Run: headless pygame with SDL's dummy video driver; simulated clock (each Clock.tick advances the game by its frame time, no real sleeping); random seed 0; keys injected as events and as key.get_pressed() state; no mouse input.
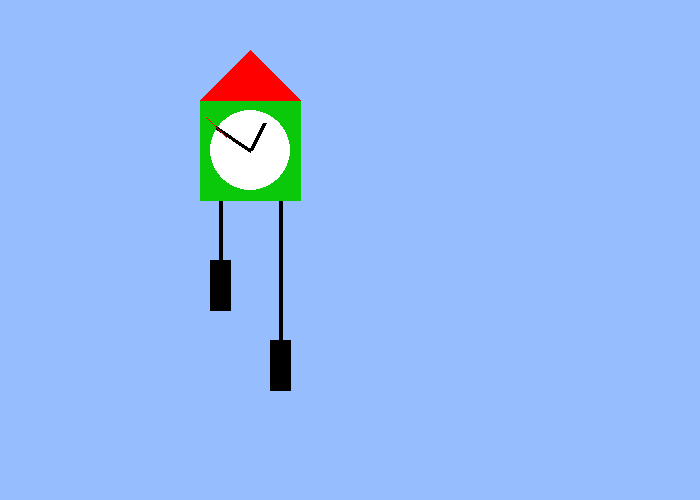
Frame 1 of 4 · flips 1–60 · no input
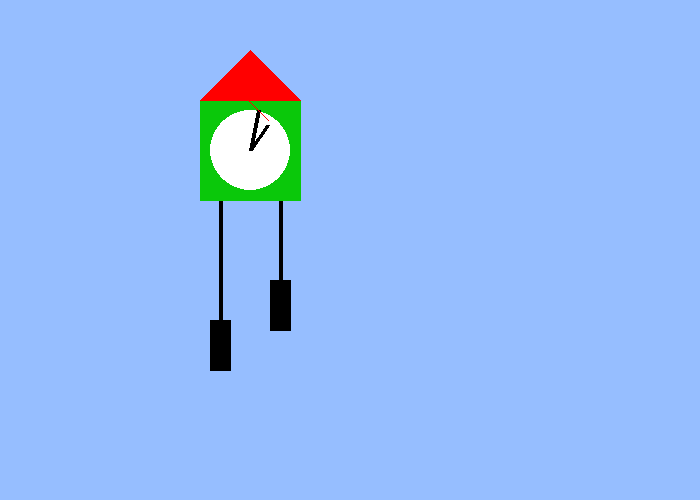
Frame 2 of 4 · flips 61–180 · tapped SPACE, RETURN · held RIGHT (→), D
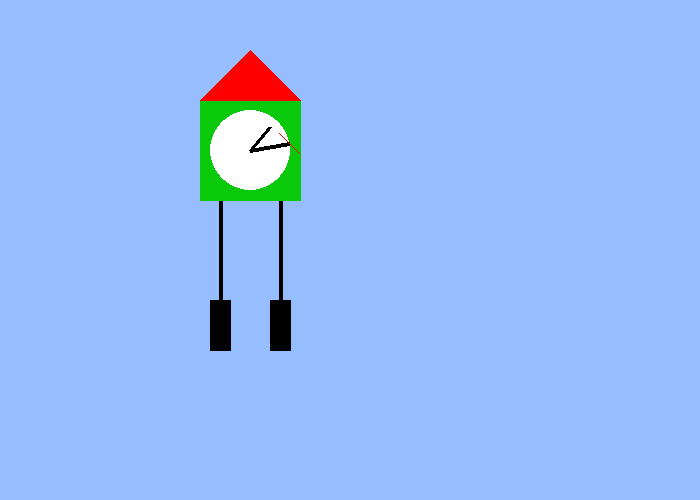
Frame 3 of 4 · flips 181–300 · held DOWN (↓), S
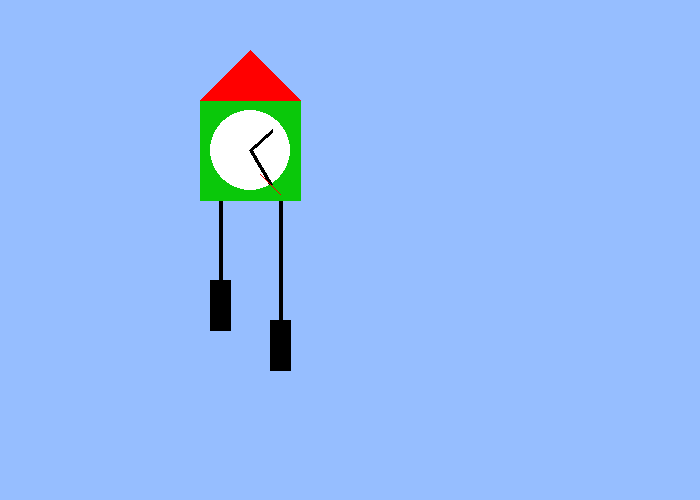
Frame 4 of 4 · flips 301–420 · held LEFT (←), A, UP (↑), W

The pygame program that drew these frames:

import pygame
from math import *

BLACK = (0, 0, 0)
WHITE = (255, 255, 255)
GREEN = (10, 200, 10)
RED = (255, 0, 0)
BLUE =  (150, 190, 255)
YELLOW = (255,255,0)

pygame.init()
 
size = [700, 500]
screen = pygame.display.set_mode(size)
 
 
done = False
 

clock = pygame.time.Clock()
angle = 9.42
angle1 = 2
lin1_x1 = 250
lin1_y1 = 150
lin1_x2 = 210
lin1_y2 = 150

lin2_x1 = 250
lin2_y1 = 150
lin2_x2 = 220
lin2_y2 = 150

lin3_x1 = 220
lin3_y1 = 100
lin3_x2 = 220
lin3_y2 = 300

lin4_x1 = 280
lin4_y1 = 100
lin4_x2 = 280
lin4_y2 = 300
i = 1
j = 1

while not done:
    for event in pygame.event.get():
        if event.type == pygame.QUIT:
            done = True

    screen.fill(BLUE)

    lin1_x2 = 250 + 40*cos(angle)
    lin1_y2 = 150 + 40*sin(angle)
    lin2_x2 = 250 + 30*cos(angle1 + pi)
    lin2_y2 = 150 + 30*sin(angle1 + pi)
    
    lin3_y2 -= i
    lin4_y2 += j
    
    angle += 0.01
    angle1 += 0.001

    if (lin3_y2 <= 250 or lin3_y2 >= 350):
        i *= -1
        
    if (lin4_y2 <= 250 or lin4_y2 >= 350):
        j *= -1

    pygame.draw.line(screen,BLACK,[lin3_x1, lin3_y1],[lin3_x2,lin3_y2],4)
    pygame.draw.line(screen,BLACK,[lin4_x1, lin4_y1],[lin4_x2,lin4_y2],4)
    
    pygame.draw.polygon(screen,GREEN,([200,100], [200,200],[300,200],[300,100]))
    pygame.draw.polygon(screen,RED,([200,100], [300,100],[250,50]))
    pygame.draw.circle(screen, WHITE, [250, 150], 40)
    pygame.draw.line(screen,BLACK,[lin1_x1, lin1_y1],[lin1_x2,lin1_y2],4)
    pygame.draw.line(screen,BLACK,[lin2_x1, lin2_y1],[lin2_x2,lin2_y2],4)

    pygame.draw.polygon(screen,RED,([lin1_x2,lin1_y2],[lin1_x2-10,lin1_y2-10],[lin1_x2+10,lin1_y2+10]))
    
    pygame.draw.polygon(screen,BLACK,([210,lin3_y2], [230,lin3_y2],[230,lin3_y2 + 50],[210,lin3_y2 + 50]))
    pygame.draw.polygon(screen,BLACK,([270,lin4_y2], [290,lin4_y2],[290,lin4_y2 + 50],[270,lin4_y2 + 50]))
    clock.tick(60)
     
    pygame.display.flip()
 
pygame.quit()
